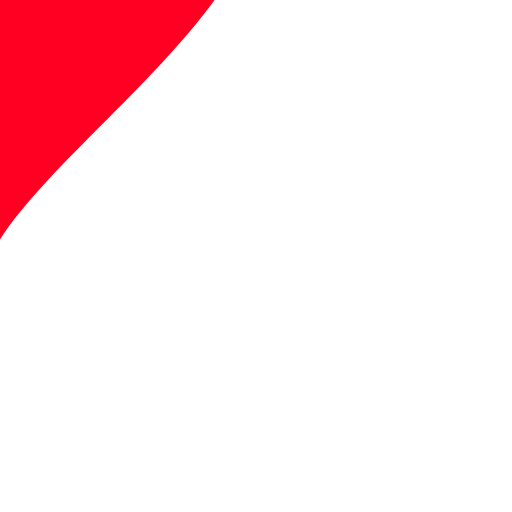
t = 0.00 s
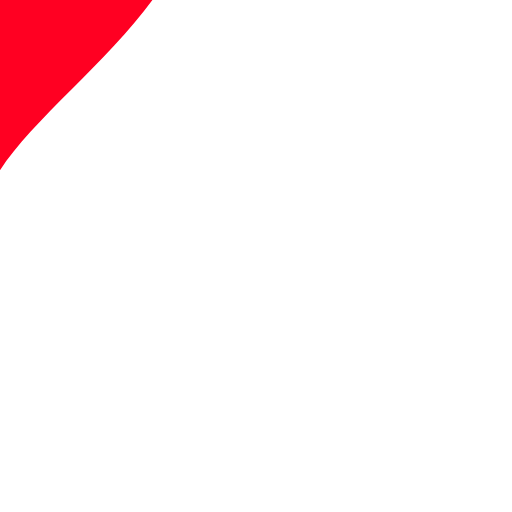
t = 0.15 s
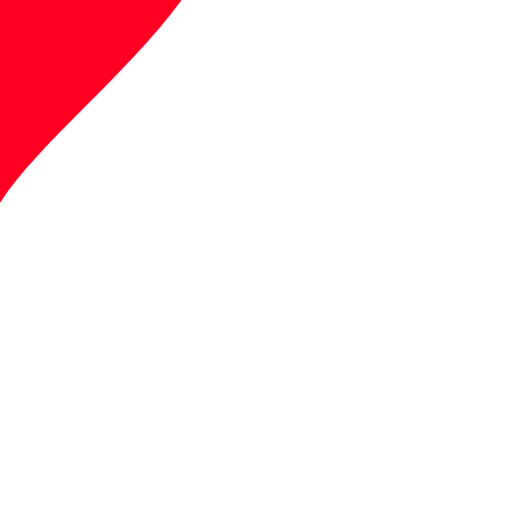
t = 0.30 s
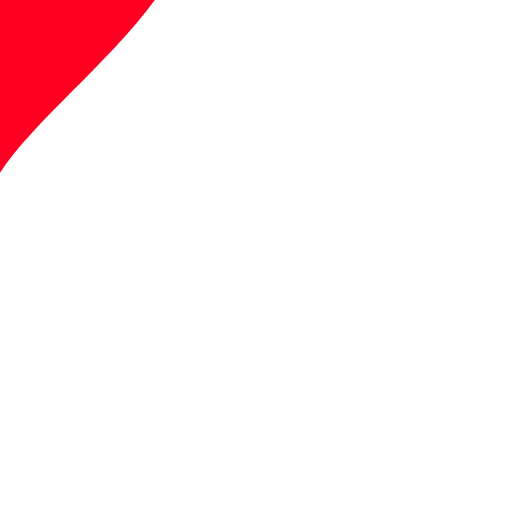
t = 0.48 s
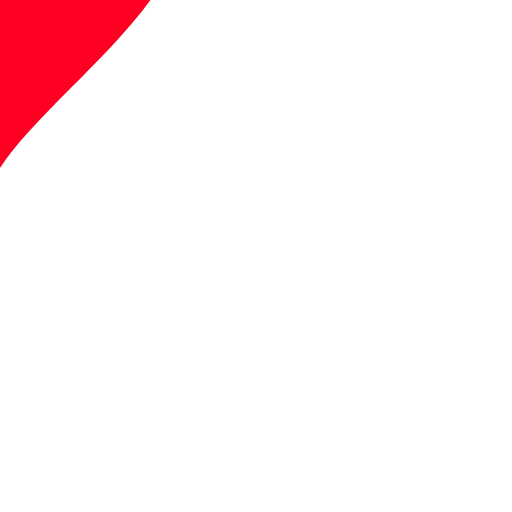
t = 0.65 s
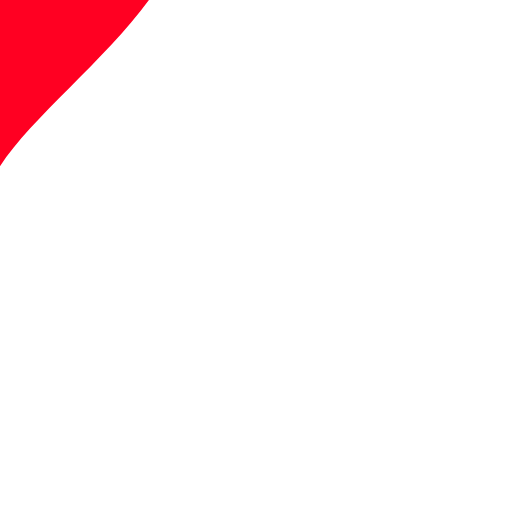
t = 0.83 s

The animated SVG that drew these frames (rendered in a browser with its animation timeline set to each time). Animation: 1 SMIL element (animateTransform=1); one cycle of 1.00 s, repeats indefinitely.

<svg xmlns="http://www.w3.org/2000/svg" width="14" height="14" class="uil-heart" preserveAspectRatio="xMidYMid" viewBox="0 0 100 100"><rect width="100" height="100" x="0" y="0" fill="none" class="bk"/><g><g transform="translate(50 50)"><g><path fill="#f02" d="M90,30.2c0-11-9-20.1-20-20.1s-20,9.1-20,20.2c0,0.2,0-0.3,0,0.7H50c0-1,0-0.6,0-0.8c0-11-9-20.1-20-20.1s-20,9.1-20,20.2 c0,0.2,0-0.3,0,0.7h0c0.3,20,30,39.5,40,55c10-15.5,39.7-35,40-55h0C90,30,90,30.4,90,30.2z" transform="translate(-50 -50)"/></g><animateTransform attributeName="transform" calcMode="spline" dur="1s" from="1.3" keySplines="0 0.75 0.25 1;0 1 0 1;0 .75 .25 1" keyTimes="0;0.3;0.301;1" repeatCount="indefinite" to=".9" type="scale" values="1.3;0.9;1.1;0.9"/></g></g></svg>